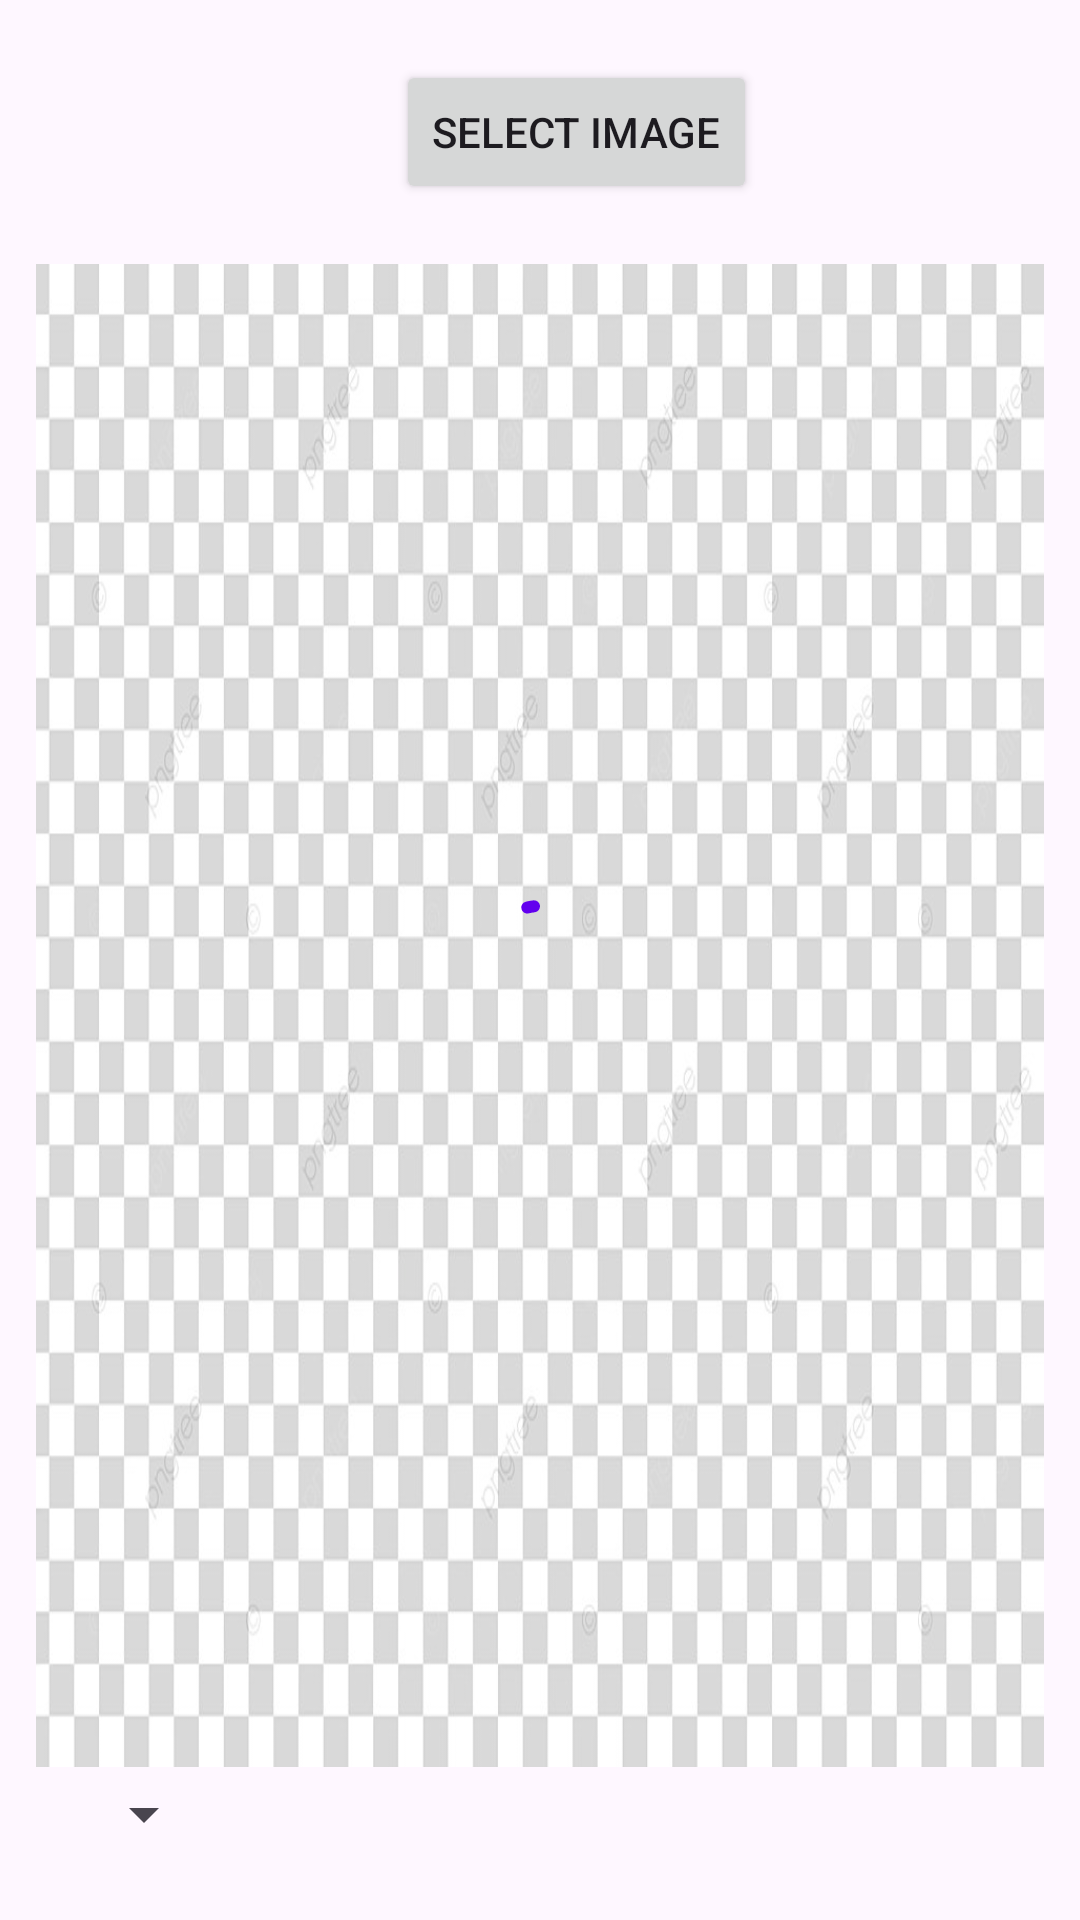

This screen was rendered from an Android layout file. Write that file and the resources it references.
<!-- AndroidManifest.xml: application theme Theme.Example -->
<!-- res/layout/activity_image.xml -->
<?xml version="1.0" encoding="utf-8"?>
<androidx.constraintlayout.widget.ConstraintLayout xmlns:android="http://schemas.android.com/apk/res/android"
    android:layout_width="match_parent"
    android:layout_height="match_parent"
    xmlns:app="http://schemas.android.com/apk/res-auto">

    <Button
        android:id="@+id/btn_select_image"
        android:layout_width="wrap_content"
        android:layout_height="wrap_content"
        android:text="Select Image"
        android:layout_marginStart="24dp"
        android:layout_marginTop="20dp"
        app:layout_constraintStart_toStartOf="parent"
        app:layout_constraintEnd_toEndOf="parent"
        app:layout_constraintTop_toTopOf="parent"/>

    <ImageView
        android:id="@+id/iv_preview"
        android:layout_width="0dp"
        android:layout_height="0dp"
        android:background="@drawable/img"
        app:layout_constraintStart_toStartOf="parent"
        app:layout_constraintEnd_toEndOf="parent"
        android:layout_marginStart="12dp"
        android:layout_marginEnd="12dp"
        android:layout_marginTop="20dp"
        android:layout_marginBottom="12dp"
        app:layout_constraintTop_toBottomOf="@id/btn_select_image"
        app:layout_constraintBottom_toTopOf="@id/tv_info"/>

    <com.google.android.material.progressindicator.CircularProgressIndicator
        android:id="@+id/progress_indicator"
        android:layout_width="30dp"
        android:layout_height="30dp"
        android:indeterminate="true"
        app:layout_constraintStart_toStartOf="parent"
        app:layout_constraintEnd_toEndOf="parent"
        app:layout_constraintTop_toTopOf="parent"
        app:layout_constraintBottom_toBottomOf="parent"/>

    <Spinner
        android:id="@+id/spinner"
        android:layout_width="wrap_content"
        android:layout_height="wrap_content"
        app:layout_constraintStart_toStartOf="parent"
        app:layout_constraintBottom_toBottomOf="parent"
        app:layout_constraintTop_toBottomOf="@id/iv_preview"
        android:layout_marginStart="24dp"
        android:layout_marginBottom="20dp"/>

    <TextView
        android:id="@+id/tv_info"
        android:layout_width="wrap_content"
        android:layout_height="wrap_content"
        app:layout_constraintEnd_toEndOf="parent"
        app:layout_constraintBottom_toBottomOf="parent"
        app:layout_constraintTop_toBottomOf="@id/iv_preview"
        android:layout_marginEnd="24dp"
        android:layout_marginBottom="20dp"/>

</androidx.constraintlayout.widget.ConstraintLayout>
<!-- resources referenced by this layout -->
<resources>
  <!-- drawable img: png bitmap (drawable, 185658 bytes) -->
  <style name="Theme.Example" parent="Theme.Material3.DayNight.NoActionBar">
          
          <item name="colorPrimary">@color/purple_500</item>
          <item name="colorPrimaryVariant">@color/purple_700</item>
          <item name="colorOnPrimary">@color/white</item>
          
          <item name="colorSecondary">@color/teal_200</item>
          <item name="colorSecondaryVariant">@color/teal_700</item>
          <item name="colorOnSecondary">@color/black</item>
          
          <item name="android:statusBarColor" tools:targetApi="l">@android:color/transparent</item>
          <item name="android:windowLightStatusBar" tools:targetApi="m">true</item>
          
      </style>
  <color name="purple_500">#FF6200EE</color>
  <color name="purple_700">#FF3700B3</color>
  <color name="white">#FFFFFFFF</color>
  <color name="teal_200">#FF03DAC5</color>
  <color name="teal_700">#FF018786</color>
  <color name="black">#FF000000</color>
</resources>
